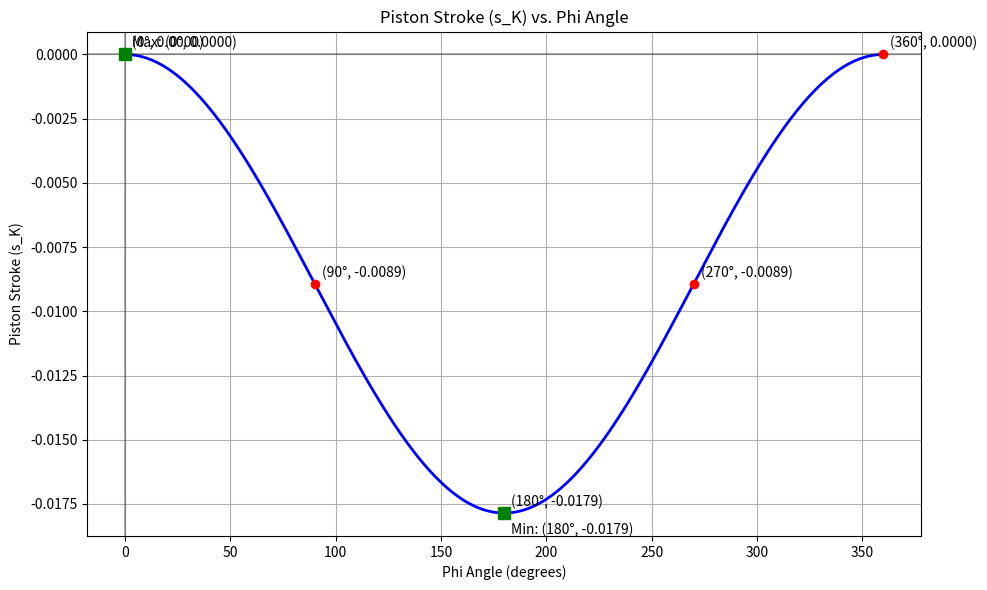

Reproduce this figure in Python.
import math
import matplotlib.pyplot as plt
import numpy as np


def piston_calcs_k(r_B, beta_rad, betamax_rad, gamma_rad, phi_deg):
    """
    Calculate piston stroke based on the given parameters.

    Parameters:
    - r_B: radius B parameter
    - beta_rad: beta angle in radians
    - betamax_rad: maximum beta angle in radians
    - gamma_rad: gamma angle in radians
    - phi_deg: phi angle in degrees (0-360)

    Returns:
    - s_K: calculated piston stroke
    """
    # Convert phi from degrees to radians
    phi_rad = math.radians(phi_deg)

    # Calculate phi_odp (offset displacement position)
    if beta_rad == 0:
        phi_odp = 0
    else:
        phi_odp = -math.atan(math.tan(gamma_rad) / math.sin(beta_rad))

    # Calculate delta_psi (offset in s_K due to gamma angle)
    delta_psi = r_B * math.tan(beta_rad) * (1 - math.cos(phi_odp)) + \
                r_B * math.tan(gamma_rad) * math.sin(phi_odp) / math.cos(beta_rad)

    # Calculate components of s_K
    s_K_beta = -r_B * math.tan(beta_rad) * (1 - math.cos(phi_rad))
    s_K_gamma = -r_B * math.tan(gamma_rad) * math.sin(phi_rad) / math.cos(beta_rad)

    # Calculate final s_K value
    s_K = s_K_beta + s_K_gamma - r_B * (math.tan(betamax_rad) - math.tan(beta_rad)) + delta_psi

    return s_K


# Example usage:
if __name__ == "__main__":
    # These values need to be set manually
    r_B = 0.042  # Example value, replace with your value
    beta_rad = math.radians(12)  # Example value in degrees, converted to radians
    betamax_rad = math.radians(12)  # Example value in degrees, converted to radians
    gamma_rad = math.radians(0)  # Example value in degrees, converted to radians

    # Calculate for full 0-360 range in steps of 1 degree
    phi_values = np.arange(0, 361, 1)  # 0 to 360 in steps of 1 degree
    s_K_values = [piston_calcs_k(r_B, beta_rad, betamax_rad, gamma_rad, phi) for phi in phi_values]

    # Create a plot
    plt.figure(figsize=(10, 6))
    plt.plot(phi_values, s_K_values, 'b-', linewidth=2)
    plt.title('Piston Stroke (s_K) vs. Phi Angle')
    plt.xlabel('Phi Angle (degrees)')
    plt.ylabel('Piston Stroke (s_K)')
    plt.grid(True)
    plt.axhline(y=0, color='k', linestyle='-', alpha=0.3)
    plt.axvline(x=0, color='k', linestyle='-', alpha=0.3)

    # Add markers at key points (0, 90, 180, 270, 360 degrees)
    key_points = [0, 90, 180, 270, 360]
    key_values = [piston_calcs_k(r_B, beta_rad, betamax_rad, gamma_rad, phi) for phi in key_points]
    plt.plot(key_points, key_values, 'ro', markersize=6)

    for phi, s_K in zip(key_points, key_values):
        plt.annotate(f'({phi}°, {s_K:.4f})',
                     xy=(phi, s_K),
                     xytext=(5, 5),
                     textcoords='offset points')

    # Find and mark min/max values
    min_s_K = min(s_K_values)
    max_s_K = max(s_K_values)
    min_phi = phi_values[s_K_values.index(min_s_K)]
    max_phi = phi_values[s_K_values.index(max_s_K)]

    plt.plot([min_phi], [min_s_K], 'gs', markersize=8)
    plt.plot([max_phi], [max_s_K], 'gs', markersize=8)
    plt.annotate(f'Min: ({min_phi}°, {min_s_K:.4f})',
                 xy=(min_phi, min_s_K),
                 xytext=(5, -15),
                 textcoords='offset points')
    plt.annotate(f'Max: ({max_phi}°, {max_s_K:.4f})',
                 xy=(max_phi, max_s_K),
                 xytext=(5, 5),
                 textcoords='offset points')

    # Save the plot if needed
    # plt.savefig('piston_stroke_plot.png', dpi=300, bbox_inches='tight')

    plt.tight_layout()
    plt.show()

    # Print some key values
    print(f"Min s_K: {min_s_K:.6f} at phi = {min_phi}°")
    print(f"Max s_K: {max_s_K:.6f} at phi = {max_phi}°")
    print(f"Range: {max_s_K - min_s_K:.6f}")